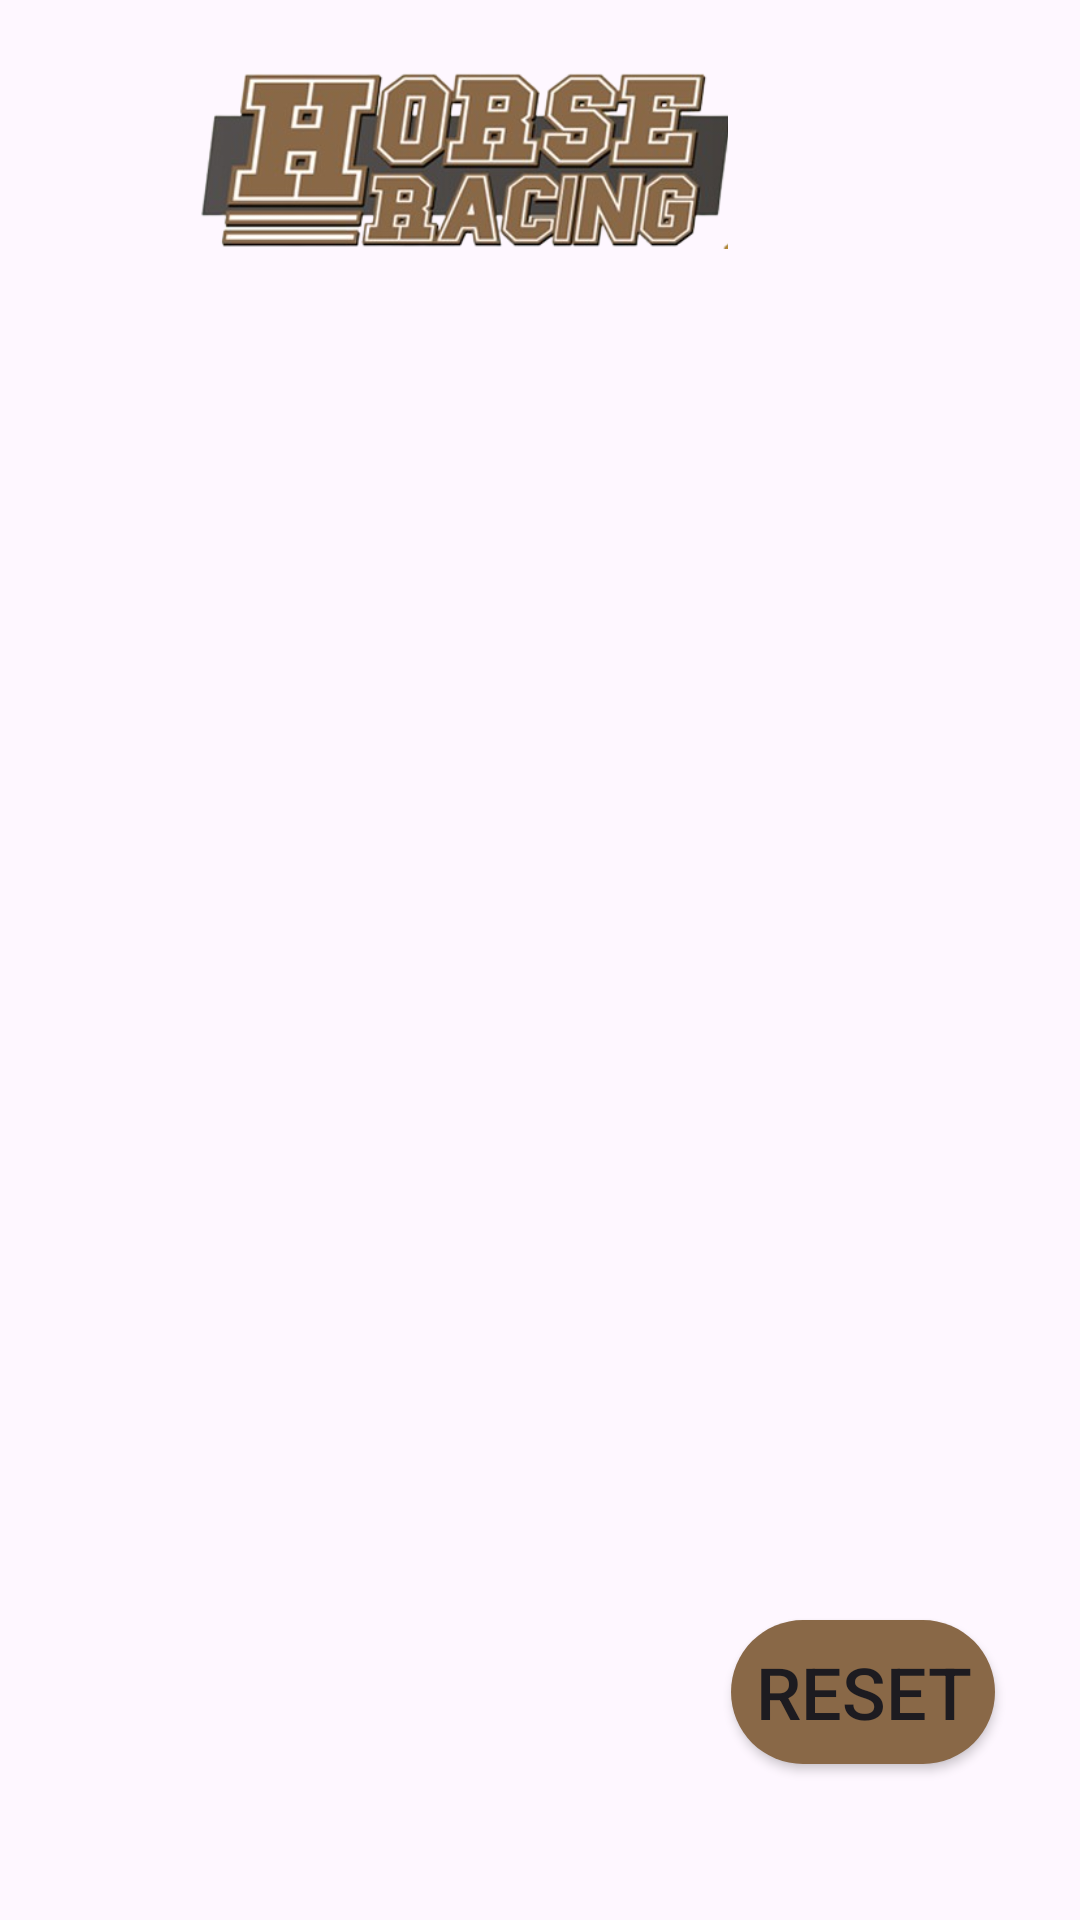

This screen was rendered from an Android layout file. Write that file and the resources it references.
<!-- AndroidManifest.xml: application theme Theme.CaCuoc -->
<!-- res/layout/activity_result.xml -->
<?xml version="1.0" encoding="utf-8"?>
<androidx.constraintlayout.widget.ConstraintLayout xmlns:android="http://schemas.android.com/apk/res/android"
    xmlns:app="http://schemas.android.com/apk/res-auto"
    xmlns:tools="http://schemas.android.com/tools"
    android:layout_width="match_parent"
    android:layout_height="match_parent"
    android:orientation="vertical"
    android:background="@drawable/bgcartoon"
    android:padding="16dp">

    <TextView
        android:id="@+id/tvResult"
        android:layout_width="wrap_content"
        android:layout_height="wrap_content"
        android:layout_marginTop="252dp"
        android:text=""
        android:textAlignment="center"
        android:textColor="#FFFFFF"
        android:textSize="26sp"
        app:layout_constraintEnd_toEndOf="parent"
        app:layout_constraintHorizontal_bias="0.166"
        app:layout_constraintStart_toStartOf="parent"
        app:layout_constraintTop_toTopOf="parent" />

    <TextView
        android:id="@+id/tvResultHorse"
        android:layout_width="wrap_content"
        android:layout_height="wrap_content"
        android:layout_marginTop="108dp"
        android:text=""
        android:textAlignment="center"
        android:textColor="#FFFFFF"
        android:textSize="26sp"
        app:layout_constraintEnd_toEndOf="parent"
        app:layout_constraintHorizontal_bias="0.166"
        app:layout_constraintStart_toStartOf="parent"
        app:layout_constraintTop_toTopOf="parent" />

    <TextView
        android:id="@+id/tvResultMoneyLeft"
        android:layout_width="wrap_content"
        android:layout_height="wrap_content"
        android:layout_marginTop="180dp"
        android:text=""
        android:textAlignment="center"
        android:textColor="#FFFFFF"
        android:textSize="26sp"
        app:layout_constraintEnd_toEndOf="parent"
        app:layout_constraintHorizontal_bias="0.166"
        app:layout_constraintStart_toStartOf="parent"
        app:layout_constraintTop_toTopOf="parent" />

    <TextView
        android:id="@+id/textViewStatus"
        android:layout_width="wrap_content"
        android:layout_height="wrap_content"
        android:layout_marginTop="32dp"
        android:text=""
        android:textSize="32dp"
        app:layout_constraintEnd_toEndOf="parent"
        app:layout_constraintHorizontal_bias="0.532"
        app:layout_constraintStart_toStartOf="parent"
        app:layout_constraintTop_toTopOf="parent" />

    <Button
        android:id="@+id/buttonReset"
        android:layout_width="wrap_content"
        android:layout_height="wrap_content"
        android:layout_marginBottom="36dp"
        android:background="@drawable/rounded_btn"
        android:text="Reset"
        android:textSize="24sp"
        app:backgroundTint="@null"
        app:layout_constraintBottom_toBottomOf="parent"
        app:layout_constraintEnd_toEndOf="parent"
        app:layout_constraintHorizontal_bias="0.948"
        app:layout_constraintStart_toStartOf="parent" />

    <ImageView
        android:id="@+id/imageView3"
        android:layout_width="274dp"
        android:layout_height="59dp"
        android:layout_marginTop="8dp"
        app:layout_constraintEnd_toEndOf="parent"
        app:layout_constraintHorizontal_bias="0.0"
        app:layout_constraintStart_toStartOf="parent"
        app:layout_constraintTop_toTopOf="parent"
        app:srcCompat="@drawable/logowelcome" />
</androidx.constraintlayout.widget.ConstraintLayout>
<!-- resources referenced by this layout -->
<resources>
  <!-- drawable logowelcome: png bitmap (drawable, 113040 bytes) -->
  <!-- drawable rounded_btn (drawable) -->
  <?xml version="1.0" encoding="utf-8"?>
  
  <shape xmlns:android="http://schemas.android.com/apk/res/android">
      <solid android:color="#896847" />
      <corners android:radius="50dp" />
  </shape>
  <style name="Theme.CaCuoc" parent="Base.Theme.CaCuoc" />
  <style name="Base.Theme.CaCuoc" parent="Theme.Material3.DayNight.NoActionBar">
          
          
      </style>
</resources>
